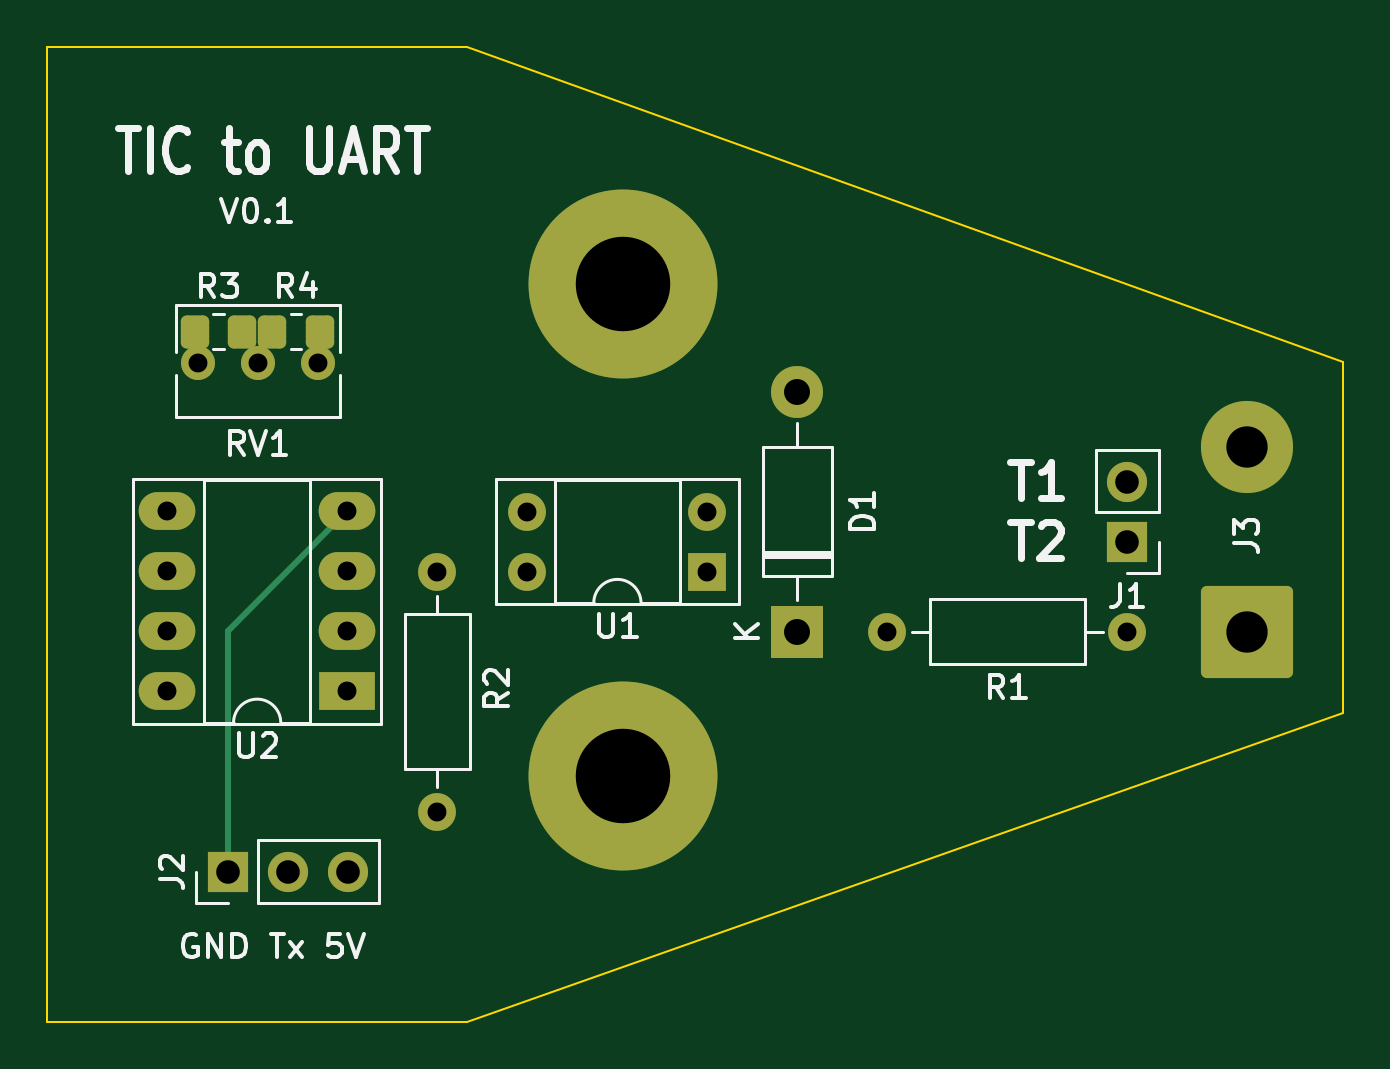
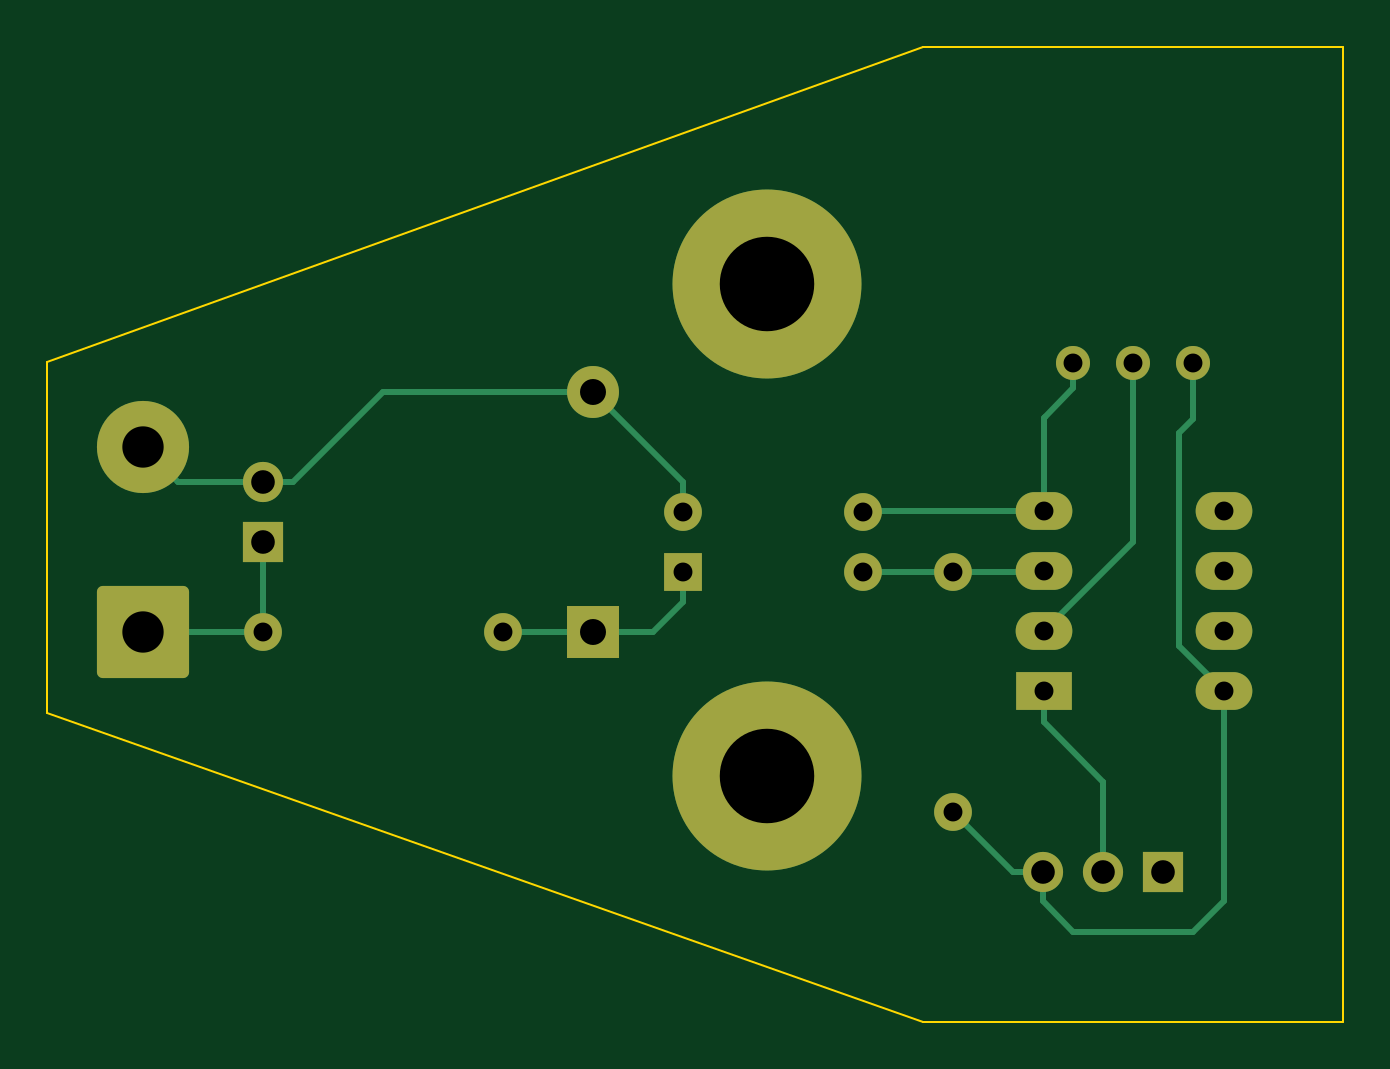
Circuit board: 11 layer files. Board 54.9 x 41.3 mm.
- bottom_copper: TICtoUART-B_Cu.gbl (6120 bytes)
- bottom_mask: TICtoUART-B_Mask.gbs (2550 bytes)
- paste: TICtoUART-B_Paste.gbp (456 bytes)
- bottom_silk: TICtoUART-B_Silkscreen.gbo (2553 bytes)
- outline: TICtoUART-Edge_Cuts.gm1 (661 bytes)
- top_copper: TICtoUART-F_Cu.gtl (4482 bytes)
- top_mask: TICtoUART-F_Mask.gts (2794 bytes)
- paste: TICtoUART-F_Paste.gtp (1245 bytes)
- top_silk: TICtoUART-F_Silkscreen.gto (17146 bytes)
- drill: TICtoUART-NPTH.drl (276 bytes)
- drill: TICtoUART-PTH.drl (1040 bytes)

=== bottom_copper: TICtoUART-B_Cu.gbl (6120 bytes, source omitted) ===
=== bottom_mask: TICtoUART-B_Mask.gbs (2550 bytes, source withheld) ===
=== paste: TICtoUART-B_Paste.gbp ===
%TF.GenerationSoftware,KiCad,Pcbnew,(6.0.4)*%
%TF.CreationDate,2022-03-26T00:49:46+01:00*%
%TF.ProjectId,TICtoUART,54494374-6f55-4415-9254-2e6b69636164,rev?*%
%TF.SameCoordinates,Original*%
%TF.FileFunction,Paste,Bot*%
%TF.FilePolarity,Positive*%
%FSLAX46Y46*%
G04 Gerber Fmt 4.6, Leading zero omitted, Abs format (unit mm)*
G04 Created by KiCad (PCBNEW (6.0.4)) date 2022-03-26 00:49:46*
%MOMM*%
%LPD*%
G01*
G04 APERTURE LIST*
G04 APERTURE END LIST*
M02*

=== bottom_silk: TICtoUART-B_Silkscreen.gbo (2553 bytes, source withheld) ===
=== outline: TICtoUART-Edge_Cuts.gm1 ===
%TF.GenerationSoftware,KiCad,Pcbnew,(6.0.4)*%
%TF.CreationDate,2022-03-26T00:49:46+01:00*%
%TF.ProjectId,TICtoUART,54494374-6f55-4415-9254-2e6b69636164,rev?*%
%TF.SameCoordinates,Original*%
%TF.FileFunction,Profile,NP*%
%FSLAX46Y46*%
G04 Gerber Fmt 4.6, Leading zero omitted, Abs format (unit mm)*
G04 Created by KiCad (PCBNEW (6.0.4)) date 2022-03-26 00:49:46*
%MOMM*%
%LPD*%
G01*
G04 APERTURE LIST*
%TA.AperFunction,Profile*%
%ADD10C,0.100000*%
%TD*%
G04 APERTURE END LIST*
D10*
X151384000Y-85090000D02*
X151384000Y-99949000D01*
X114300000Y-113030000D01*
X96520000Y-113030000D01*
X96520000Y-71755000D01*
X114300000Y-71755000D01*
X151384000Y-85090000D01*
M02*

=== top_copper: TICtoUART-F_Cu.gtl ===
%TF.GenerationSoftware,KiCad,Pcbnew,(6.0.4)*%
%TF.CreationDate,2022-03-26T00:49:46+01:00*%
%TF.ProjectId,TICtoUART,54494374-6f55-4415-9254-2e6b69636164,rev?*%
%TF.SameCoordinates,Original*%
%TF.FileFunction,Copper,L1,Top*%
%TF.FilePolarity,Positive*%
%FSLAX46Y46*%
G04 Gerber Fmt 4.6, Leading zero omitted, Abs format (unit mm)*
G04 Created by KiCad (PCBNEW (6.0.4)) date 2022-03-26 00:49:46*
%MOMM*%
%LPD*%
G01*
G04 APERTURE LIST*
G04 Aperture macros list*
%AMRoundRect*
0 Rectangle with rounded corners*
0 $1 Rounding radius*
0 $2 $3 $4 $5 $6 $7 $8 $9 X,Y pos of 4 corners*
0 Add a 4 corners polygon primitive as box body*
4,1,4,$2,$3,$4,$5,$6,$7,$8,$9,$2,$3,0*
0 Add four circle primitives for the rounded corners*
1,1,$1+$1,$2,$3*
1,1,$1+$1,$4,$5*
1,1,$1+$1,$6,$7*
1,1,$1+$1,$8,$9*
0 Add four rect primitives between the rounded corners*
20,1,$1+$1,$2,$3,$4,$5,0*
20,1,$1+$1,$4,$5,$6,$7,0*
20,1,$1+$1,$6,$7,$8,$9,0*
20,1,$1+$1,$8,$9,$2,$3,0*%
G04 Aperture macros list end*
%TA.AperFunction,ComponentPad*%
%ADD10RoundRect,0.250002X1.699998X-1.699998X1.699998X1.699998X-1.699998X1.699998X-1.699998X-1.699998X0*%
%TD*%
%TA.AperFunction,ComponentPad*%
%ADD11C,3.900000*%
%TD*%
%TA.AperFunction,ComponentPad*%
%ADD12C,1.440000*%
%TD*%
%TA.AperFunction,ComponentPad*%
%ADD13C,1.600000*%
%TD*%
%TA.AperFunction,ComponentPad*%
%ADD14O,1.600000X1.600000*%
%TD*%
%TA.AperFunction,SMDPad,CuDef*%
%ADD15RoundRect,0.250000X-0.350000X-0.450000X0.350000X-0.450000X0.350000X0.450000X-0.350000X0.450000X0*%
%TD*%
%TA.AperFunction,ConnectorPad*%
%ADD16C,8.000000*%
%TD*%
%TA.AperFunction,ComponentPad*%
%ADD17C,4.400000*%
%TD*%
%TA.AperFunction,ComponentPad*%
%ADD18O,2.400000X1.600000*%
%TD*%
%TA.AperFunction,ComponentPad*%
%ADD19R,2.400000X1.600000*%
%TD*%
%TA.AperFunction,ComponentPad*%
%ADD20O,1.700000X1.700000*%
%TD*%
%TA.AperFunction,ComponentPad*%
%ADD21R,1.700000X1.700000*%
%TD*%
%TA.AperFunction,ComponentPad*%
%ADD22R,1.600000X1.600000*%
%TD*%
%TA.AperFunction,ComponentPad*%
%ADD23R,2.200000X2.200000*%
%TD*%
%TA.AperFunction,ComponentPad*%
%ADD24O,2.200000X2.200000*%
%TD*%
%TA.AperFunction,Conductor*%
%ADD25C,0.250000*%
%TD*%
G04 APERTURE END LIST*
D10*
%TO.P,J3,1,Pin_1*%
%TO.N,Net-(R1-Pad1)*%
X147320000Y-96520000D03*
D11*
%TO.P,J3,2,Pin_2*%
%TO.N,Net-(D1-Pad2)*%
X147320000Y-88720000D03*
%TD*%
D12*
%TO.P,RV1,1,1*%
%TO.N,+5V*%
X102885000Y-85165000D03*
%TO.P,RV1,2,2*%
%TO.N,Net-(RV1-Pad2)*%
X105425000Y-85165000D03*
%TO.P,RV1,3,3*%
%TO.N,GND*%
X107965000Y-85165000D03*
%TD*%
D13*
%TO.P,R2,1*%
%TO.N,+5V*%
X113030000Y-104140000D03*
D14*
%TO.P,R2,2*%
%TO.N,Net-(R2-Pad2)*%
X113030000Y-93980000D03*
%TD*%
D13*
%TO.P,R1,1*%
%TO.N,Net-(R1-Pad1)*%
X142240000Y-96520000D03*
D14*
%TO.P,R1,2*%
%TO.N,Net-(D1-Pad1)*%
X132080000Y-96520000D03*
%TD*%
D15*
%TO.P,R3,1*%
%TO.N,+5V*%
X102775000Y-83820000D03*
%TO.P,R3,2*%
%TO.N,Net-(RV1-Pad2)*%
X104775000Y-83820000D03*
%TD*%
%TO.P,R4,1*%
%TO.N,Net-(RV1-Pad2)*%
X106045000Y-83820000D03*
%TO.P,R4,2*%
%TO.N,GND*%
X108045000Y-83820000D03*
%TD*%
D16*
%TO.P,REF\u002A\u002A,1*%
%TO.N,N/C*%
X120904000Y-81788000D03*
D17*
X120904000Y-81788000D03*
%TD*%
D16*
%TO.P,REF\u002A\u002A,1*%
%TO.N,N/C*%
X120904000Y-102616000D03*
D17*
X120904000Y-102616000D03*
%TD*%
D18*
%TO.P,U2,8,V+*%
%TO.N,+5V*%
X101590000Y-99050000D03*
%TO.P,U2,7*%
%TO.N,N/C*%
X101590000Y-96510000D03*
%TO.P,U2,6*%
X101590000Y-93970000D03*
%TO.P,U2,5*%
X101590000Y-91430000D03*
%TO.P,U2,4,V-*%
%TO.N,GND*%
X109210000Y-91430000D03*
%TO.P,U2,3,+*%
%TO.N,Net-(R2-Pad2)*%
X109210000Y-93970000D03*
%TO.P,U2,2,-*%
%TO.N,Net-(RV1-Pad2)*%
X109210000Y-96510000D03*
D19*
%TO.P,U2,1*%
%TO.N,Net-(U2-Pad1)*%
X109210000Y-99050000D03*
%TD*%
D20*
%TO.P,J2,3,Pin_3*%
%TO.N,+5V*%
X109235000Y-106680000D03*
%TO.P,J2,2,Pin_2*%
%TO.N,Net-(U2-Pad1)*%
X106695000Y-106680000D03*
D21*
%TO.P,J2,1,Pin_1*%
%TO.N,GND*%
X104155000Y-106680000D03*
%TD*%
%TO.P,J1,1,Pin_1*%
%TO.N,Net-(R1-Pad1)*%
X142240000Y-92710000D03*
D20*
%TO.P,J1,2,Pin_2*%
%TO.N,Net-(D1-Pad2)*%
X142240000Y-90170000D03*
%TD*%
D22*
%TO.P,U1,1*%
%TO.N,Net-(D1-Pad1)*%
X124460000Y-93980000D03*
D14*
%TO.P,U1,2*%
%TO.N,Net-(D1-Pad2)*%
X124460000Y-91440000D03*
%TO.P,U1,3*%
%TO.N,GND*%
X116840000Y-91440000D03*
%TO.P,U1,4*%
%TO.N,Net-(R2-Pad2)*%
X116840000Y-93980000D03*
%TD*%
D23*
%TO.P,D1,1,K*%
%TO.N,Net-(D1-Pad1)*%
X128270000Y-96520000D03*
D24*
%TO.P,D1,2,A*%
%TO.N,Net-(D1-Pad2)*%
X128270000Y-86360000D03*
%TD*%
D25*
%TO.N,GND*%
X104155000Y-96485000D02*
X104155000Y-106680000D01*
X109210000Y-91430000D02*
X104155000Y-96485000D01*
%TD*%
M02*

=== top_mask: TICtoUART-F_Mask.gts (2794 bytes, source withheld) ===
=== paste: TICtoUART-F_Paste.gtp (1245 bytes, source withheld) ===
=== top_silk: TICtoUART-F_Silkscreen.gto (17146 bytes, source omitted) ===
=== drill: TICtoUART-NPTH.drl ===
M48
; DRILL file {KiCad (6.0.4)} date Sat Mar 26 00:49:48 2022
; FORMAT={-:-/ absolute / metric / decimal}
; #@! TF.CreationDate,2022-03-26T00:49:48+01:00
; #@! TF.GenerationSoftware,Kicad,Pcbnew,(6.0.4)
; #@! TF.FileFunction,NonPlated,1,2,NPTH
FMAT,2
METRIC
%
G90
G05
T0
M30

=== drill: TICtoUART-PTH.drl ===
M48
; DRILL file {KiCad (6.0.4)} date Sat Mar 26 00:49:48 2022
; FORMAT={-:-/ absolute / metric / decimal}
; #@! TF.CreationDate,2022-03-26T00:49:48+01:00
; #@! TF.GenerationSoftware,Kicad,Pcbnew,(6.0.4)
; #@! TF.FileFunction,Plated,1,2,PTH
FMAT,2
METRIC
; #@! TA.AperFunction,Plated,PTH,ComponentDrill
T1C0.800
; #@! TA.AperFunction,Plated,PTH,ComponentDrill
T2C1.000
; #@! TA.AperFunction,Plated,PTH,ComponentDrill
T3C1.100
; #@! TA.AperFunction,Plated,PTH,ComponentDrill
T4C1.750
; #@! TA.AperFunction,Plated,PTH,ComponentDrill
T5C4.000
%
G90
G05
T1
X101.59Y-91.43
X101.59Y-93.97
X101.59Y-96.51
X101.59Y-99.05
X102.885Y-85.165
X105.425Y-85.165
X107.965Y-85.165
X109.21Y-91.43
X109.21Y-93.97
X109.21Y-96.51
X109.21Y-99.05
X113.03Y-93.98
X113.03Y-104.14
X116.84Y-91.44
X116.84Y-93.98
X124.46Y-91.44
X124.46Y-93.98
X132.08Y-96.52
X142.24Y-96.52
T2
X104.155Y-106.68
X106.695Y-106.68
X109.235Y-106.68
X142.24Y-90.17
X142.24Y-92.71
T3
X128.27Y-86.36
X128.27Y-96.52
T4
X147.32Y-88.72
X147.32Y-96.52
T5
X120.904Y-81.788
X120.904Y-102.616
T0
M30

